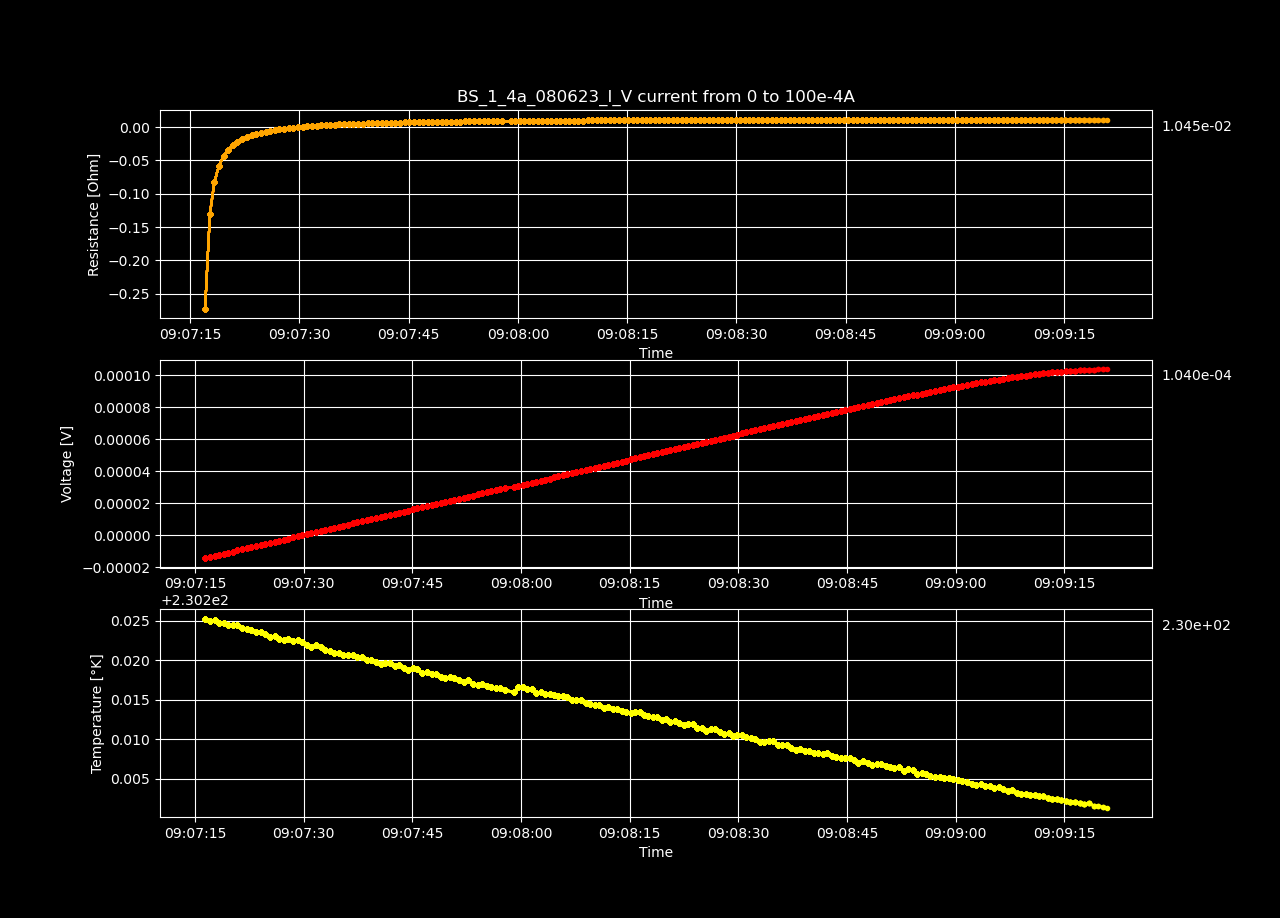

Source data for this figure (header and first rows):
Datetime, Temperature [K], Voltage [V], Resistance [𝛀], Current Source [A], Electric Field [V/cm], Restivity [𝛀 cm], Current Density [A/cm2]
2023-06-09 09:07:16.401141, 230.2, -1.43608812e-05, -inf, 0.0, -0.0002762, -inf, 0.0
2023-06-09 09:07:17.050872, 230.2, -1.3677617e-05, -0.2722, 5.0251256281407036e-05, -0.000263, -0.4659, 0.0005646
2023-06-09 09:07:17.717291, 230.2, -1.30291464e-05, -0.1296, 0.0001005, -0.0002506, -0.2219, 0.001129
2023-06-09 09:07:18.338928, 230.2, -1.23188541e-05, -0.08172, 0.0001508, -0.0002369, -0.1399, 0.001694
2023-06-09 09:07:18.968804, 230.2, -1.16016032e-05, -0.05772, 0.000201, -0.0002231, -0.09879, 0.002258
2023-06-09 09:07:19.595981, 230.2, -1.09757294e-05, -0.04368, 0.0002513, -0.0002111, -0.07477, 0.002823
2023-06-09 09:07:20.234320, 230.2, -1.02934733e-05, -0.03414, 0.0003015, -0.000198, -0.05843, 0.003388
2023-06-09 09:07:20.860802, 230.2, -9.59366914e-06, -0.02727, 0.0003518, -0.0001845, -0.04668, 0.003952
2023-06-09 09:07:21.481590, 230.2, -8.95104744e-06, -0.02227, 0.000402, -0.0001721, -0.03811, 0.004517
2023-06-09 09:07:22.171180, 230.2, -8.23127483e-06, -0.0182, 0.0004523, -0.0001583, -0.03115, 0.005082
2023-06-09 09:07:22.802970, 230.2, -7.52380603e-06, -0.01497, 0.0005025, -0.0001447, -0.02563, 0.005646
2023-06-09 09:07:23.430287, 230.2, -6.87654864e-06, -0.01244, 0.0005528, -0.0001322, -0.02129, 0.006211
2023-06-09 09:07:24.056862, 230.2, -6.17402116e-06, -0.01024, 0.000603, -0.0001187, -0.01752, 0.006775
2023-06-09 09:07:24.708938, 230.2, -5.52464212e-06, -0.008457, 0.0006533, -0.0001062, -0.01447, 0.00734
2023-06-09 09:07:25.355066, 230.2, -4.8172738e-06, -0.006847, 0.0007035, -9.263988076923077e-05, -0.01172, 0.007905
2023-06-09 09:07:26.006457, 230.2, -4.1622471e-06, -0.005522, 0.0007538, -8.004321346153846e-05, -0.009451, 0.008469
2023-06-09 09:07:26.633960, 230.2, -3.45720044e-06, -0.0043, 0.000804, -6.648462384615385e-05, -0.007359, 0.009034
2023-06-09 09:07:27.256099, 230.2, -2.81911628e-06, -0.0033, 0.0008543, -5.4213774615384616e-05, -0.005648, 0.009599
2023-06-09 09:07:27.891367, 230.2, -2.10257007e-06, -0.002325, 0.0009045, -4.043403980769231e-05, -0.003978, 0.01016
2023-06-09 09:07:28.518309, 230.2, -1.46791485e-06, -0.001537, 0.0009548, -2.8229131730769234e-05, -0.002631, 0.01073
2023-06-09 09:07:29.167127, 230.2, -7.39266519e-07, -0.0007356, 0.001005, -1.4216663826923077e-05, -0.001259, 0.01129
2023-06-09 09:07:29.798371, 230.2, -8.84746201e-08, -8.384023523761904e-05, 0.001055, -1.701435001923077e-06, -0.0001435, 0.01186
2023-06-09 09:07:30.440590, 230.2, 5.92777019e-07, 0.0005362, 0.001106, 1.1399558057692309e-05, 0.0009177, 0.01242
2023-06-09 09:07:31.085800, 230.2, 1.24780716e-06, 0.00108, 0.001156, 2.399629153846154e-05, 0.001848, 0.01299
2023-06-09 09:07:31.728299, 230.2, 1.94408554e-06, 0.001612, 0.001206, 3.738626038461538e-05, 0.002759, 0.01355
2023-06-09 09:07:32.360689, 230.2, 2.58318114e-06, 0.002056, 0.001256, 4.967656038461538e-05, 0.003519, 0.01412
2023-06-09 09:07:32.985770, 230.2, 3.29367958e-06, 0.002521, 0.001307, 6.333999192307693e-05, 0.004315, 0.01468
2023-06-09 09:07:33.613295, 230.2, 3.93852372e-06, 0.002903, 0.001357, 7.574084076923077e-05, 0.004968, 0.01524
2023-06-09 09:07:34.247851, 230.2, 4.64831948e-06, 0.003304, 0.001407, 8.939075923076925e-05, 0.005654, 0.01581
2023-06-09 09:07:34.869883, 230.2, 5.28711297e-06, 0.003628, 0.001457, 0.0001017, 0.00621, 0.01637
2023-06-09 09:07:35.492892, 230.2, 5.99781358e-06, 0.003979, 0.001508, 0.0001153, 0.006809, 0.01694
2023-06-09 09:07:36.150292, 230.2, 6.6488101e-06, 0.004268, 0.001558, 0.0001279, 0.007305, 0.0175
2023-06-09 09:07:36.772441, 230.2, 7.3516443e-06, 0.004572, 0.001608, 0.0001414, 0.007825, 0.01807
2023-06-09 09:07:37.408926, 230.2, 8.05004103e-06, 0.004854, 0.001658, 0.0001548, 0.008309, 0.01863
2023-06-09 09:07:38.055131, 230.2, 8.69176748e-06, 0.005087, 0.001709, 0.0001671, 0.008707, 0.0192
2023-06-09 09:07:38.692164, 230.2, 9.40680537e-06, 0.005348, 0.001759, 0.0001809, 0.009154, 0.01976
2023-06-09 09:07:39.368265, 230.2, 1.00299675e-05, 0.005544, 0.001809, 0.0001929, 0.009489, 0.02033
2023-06-09 09:07:39.986835, 230.2, 1.07531743e-05, 0.005783, 0.001859, 0.0002068, 0.009899, 0.02089
2023-06-09 09:07:40.623111, 230.2, 1.13885395e-05, 0.005964, 0.00191, 0.000219, 0.01021, 0.02146
2023-06-09 09:07:41.294625, 230.2, 1.20792796e-05, 0.006164, 0.00196, 0.0002323, 0.01055, 0.02202
2023-06-09 09:07:41.928170, 230.2, 1.27200911e-05, 0.006328, 0.00201, 0.0002446, 0.01083, 0.02258
2023-06-09 09:07:42.546081, 230.2, 1.34066893e-05, 0.006507, 0.00206, 0.0002578, 0.01114, 0.02315
2023-06-09 09:07:43.179346, 230.2, 1.40590988e-05, 0.006661, 0.002111, 0.0002704, 0.0114, 0.02371
2023-06-09 09:07:43.822711, 230.2, 1.47757507e-05, 0.006838, 0.002161, 0.0002841, 0.0117, 0.02428
2023-06-09 09:07:44.464291, 230.2, 1.54092e-05, 0.006969, 0.002211, 0.0002963, 0.01193, 0.02484
2023-06-09 09:07:45.083279, 230.2, 1.61031737e-05, 0.007121, 0.002261, 0.0003097, 0.01219, 0.02541
2023-06-09 09:07:45.707246, 230.2, 1.67527598e-05, 0.007247, 0.002312, 0.0003222, 0.0124, 0.02597
2023-06-09 09:07:46.369132, 230.2, 1.74459139e-05, 0.007387, 0.002362, 0.0003355, 0.01264, 0.02654
2023-06-09 09:07:47.017199, 230.2, 1.80851123e-05, 0.007498, 0.002412, 0.0003478, 0.01283, 0.0271
2023-06-09 09:07:47.664709, 230.2, 1.87787707e-05, 0.007626, 0.002462, 0.0003611, 0.01305, 0.02767
2023-06-09 09:07:48.274831, 230.2, 1.94214989e-05, 0.00773, 0.002513, 0.0003735, 0.01323, 0.02823
2023-06-09 09:07:48.906547, 230.2, 2.01160797e-05, 0.007849, 0.002563, 0.0003868, 0.01343, 0.0288
2023-06-09 09:07:49.536461, 230.2, 2.07499334e-05, 0.007941, 0.002613, 0.000399, 0.01359, 0.02936
2023-06-09 09:07:50.153191, 230.2, 2.14572073e-05, 0.008057, 0.002663, 0.0004126, 0.01379, 0.02992
2023-06-09 09:07:50.786120, 230.2, 2.20847073e-05, 0.008139, 0.002714, 0.0004247, 0.01393, 0.03049
2023-06-09 09:07:51.442898, 230.2, 2.28012595e-05, 0.00825, 0.002764, 0.0004385, 0.01412, 0.03105
2023-06-09 09:07:52.079693, 230.2, 2.34255323e-05, 0.008324, 0.002814, 0.0004505, 0.01425, 0.03162
2023-06-09 09:07:52.731878, 230.2, 2.4147838e-05, 0.008431, 0.002864, 0.0004644, 0.01443, 0.03218
2023-06-09 09:07:53.349908, 230.2, 2.47666649e-05, 0.008498, 0.002915, 0.0004763, 0.01454, 0.03275
2023-06-09 09:07:54.009275, 230.2, 2.54673835e-05, 0.00859, 0.002965, 0.0004898, 0.0147, 0.03331
... 140 more rows
